Run: headless pygame with SDL's dummy video driver; simulated clock (each Clock.tick advances the game by its frame time, no real sleeping); random seed 0; keys injected as events and as key.get_pressed() state; mouse plan: one left click at the window centre at the start of phase 2, then a move to the lower-right quarter at the start of phase 3.
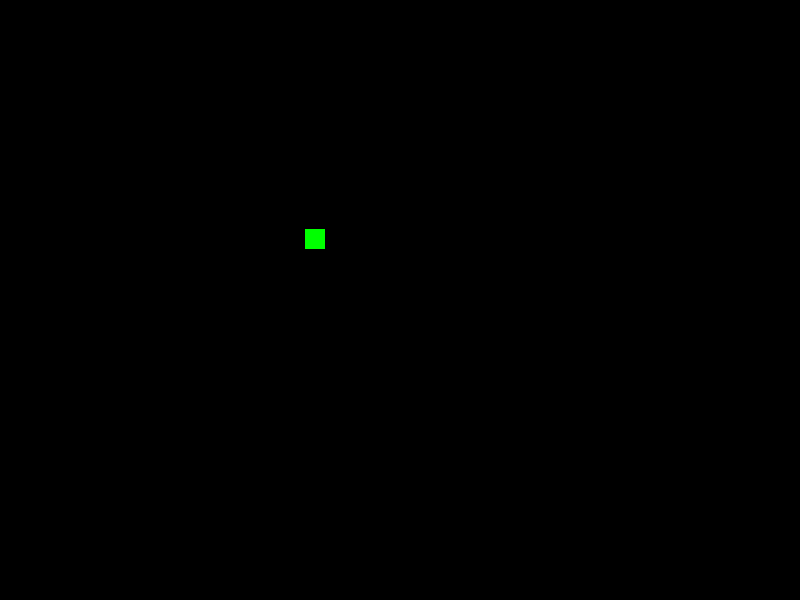
Frame 1 of 4 · flips 1–60 · no input
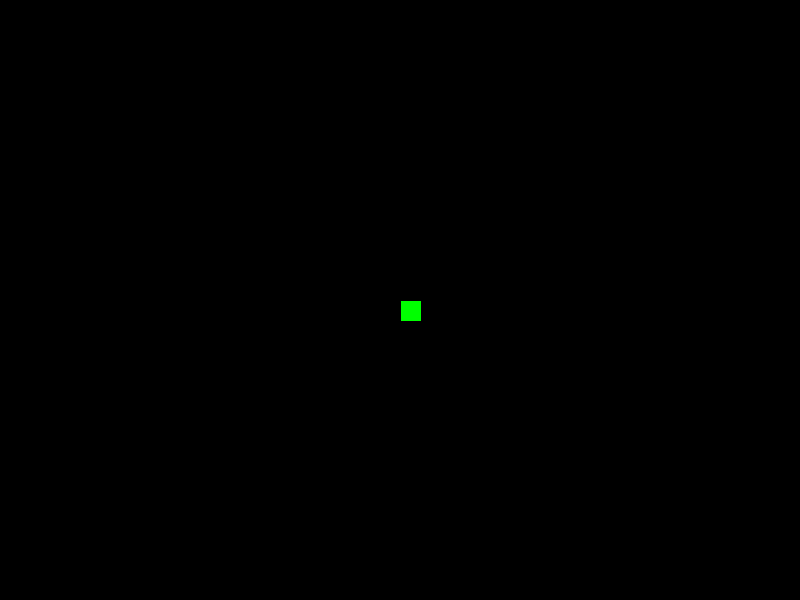
Frame 2 of 4 · flips 61–180 · clicked the window centre · tapped SPACE, RETURN · held RIGHT (→), D
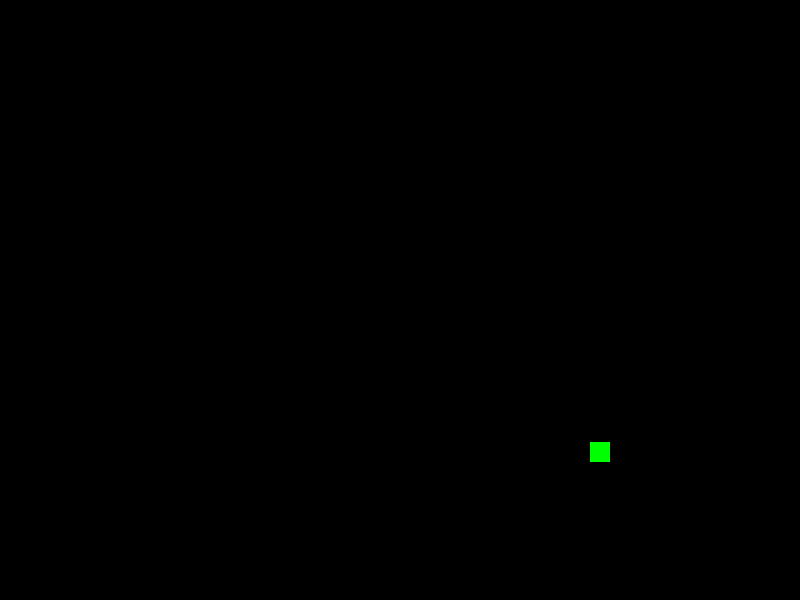
Frame 3 of 4 · flips 181–300 · moved the mouse to the lower-right quarter · held DOWN (↓), S
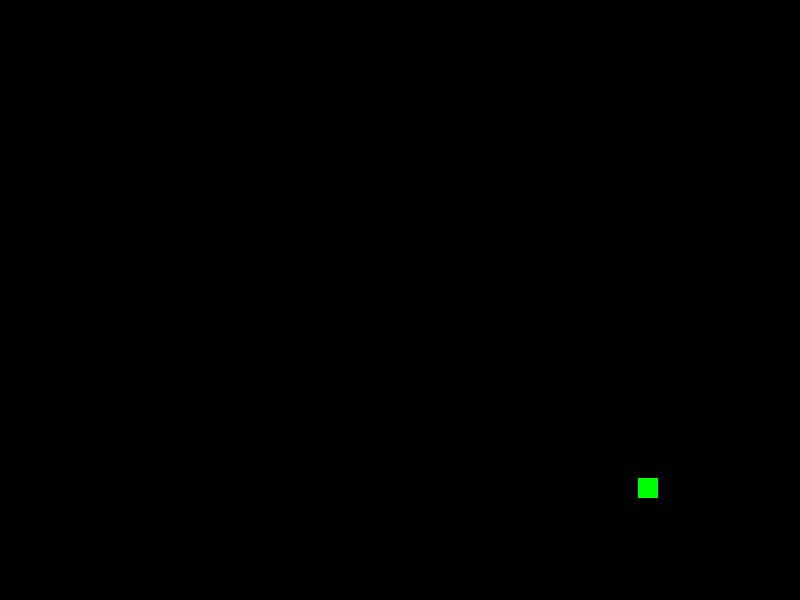
Frame 4 of 4 · flips 301–420 · held LEFT (←), A, UP (↑), W

The pygame program that drew these frames:

# Snake 
import pygame 
import random  
import math

# Define colors 
Grey = [128, 128, 128] 
White = [255, 255, 255] 
Blue = [0, 0, 255]  
Red = [255, 0, 0] 
Green = [0, 255, 0]  
Black = [0, 0, 0]  

# Player class 
class Player:
    def __init__(self, x, y, w, h):
        self.x = x 
        self.y = y 
        self.w = w 
        self.h = h 
        self.xspeed = 5 
        self.yspeed = 5   
        self.m = 1

    def drawPlayer(self, screen): 
        pygame.draw.rect(screen, Green, [self.x, self.y, self.w, self.h]) 

class Food: 
    def __init__(self, x, y, w, h, c): 
        self.x = x 
        self.y = y 
        self.w = w 
        self.h = h   
        self.c = c

    def drawFood(self, screen):   
        pygame.draw.rect(screen, self.c, [self.x, self.y, self.w, self.h], 2) 

class Badfood: 
    def __init__(self, x, y, w, h, c): 
        self.x = x 
        self.y = y 
        self.w = w 
        self.h = h   
        self.c = c

    def drawBadFood(self, screen):   
        pygame.draw.rect(screen, self.c, [self.x, self.y, self.w, self.h], 2)

# Find mouse 
def mouse_position():
    pos = pygame.mouse.get_pos() 
    mouse_x = pos[0]
    mouse_y = pos[1]
    return mouse_x, mouse_y   

# Player follow mouse 
def follow_object(ob2, speed):  
    run = (mouse_position()[0] - ob2.x) 
    rise = (mouse_position()[1] - ob2.y) 
    d = math.sqrt(rise**2 + run**2)
    dy = (speed * rise) / d 
    dx = (speed * run) / d 
    ob2.x += dx
    ob2.y += dy
    return dx, dy 

# List of Food 
food = [] 
badFood = []

# Collision Function 
def rectCollision(rect1, rect2): 
   return rect1.x < rect2.x + rect2.w and rect1.y < rect2.y + rect2.h and rect1.x + rect1.w > rect2.x and rect1.y + rect1.h > rect2.y

player = Player(400, 300, 20, 20)
# Main function 
def main():
    pygame.init() 
    # Canvas
    size = (800, 600)
    screen = pygame.display.set_mode(size) 
    frameCount = 1
    Score = 0
    # Loop until the user clicks the close button.
    done = False
 
    # Used to manage how fast the screen updates
    clock = pygame.time.Clock()
 
    # Main Program Loop 
    while not done:
        # Main event loop
        for event in pygame.event.get(): 
            if event.type == pygame.QUIT: 
                done = True  

        # Draw 
        screen.fill(Black) 
        player.drawPlayer(screen)    
        follow_object(player, 2)
        if frameCount % 600 == 0: 
            food.append(Food(random.randrange(0, 800), random.randrange(0, 600), 20, 20, Green)) 
        if frameCount % 1200 == 0:
            badFood.append(Badfood(random.randrange(0, 800), random.randrange(0, 600), 20, 20, Red))
        for i in range(len(food)): 
            food[i].drawFood(screen) 
        for i in range(len(food)): 
            if rectCollision(food[i], player): 
                player.w = food[i].w + player.w
                food.pop(i) 
                Score += 1
                break 
        for i in range(len(badFood)):
            badFood[i].drawBadFood(screen)
        for i in range(len(badFood)):
            if rectCollision(badFood[i], player): 
                player.w = player.w - badFood[i].w
                badFood.pop(i) 
                Score -= 1 
                break 
        if player.w == 0:
            pygame.quit() 
            print("Game Over!")
        pygame.display.flip()
 
        # --- Limit frames
        clock.tick(60) 
        frameCount += 1
    # Close window 
    pygame.quit()  
    print("Congratulations you scored: " + str(Score) + " points!")

main()
